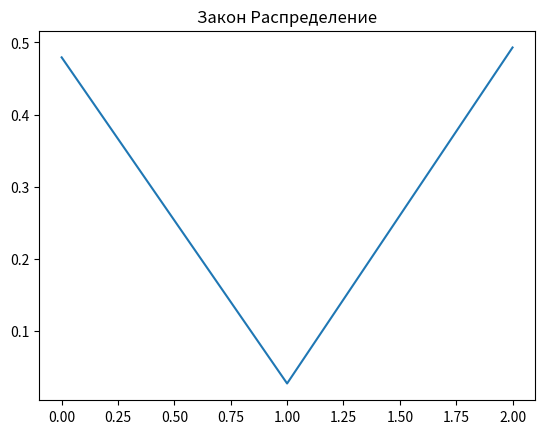

The matplotlib source for this figure:
import random
import numpy as np
import matplotlib.pyplot as plt
import math


def roll():
    die1 = random.randint(1, 6)
    die2 = random.randint(1, 6)
    return die2 + die1


# ставка
# рол
# подсчет
def bet(i):
    print("bet")


def round():
    point = roll()
    round = True
    # ставка
    if point in (7, 11):  # выигрыш
        # проверка ставки
        return True
    if point in (2, 3):  # проигрыш
        # проверка ставки
        return False

    if point == 12:
        return

    # 5 - point
    while round:  # пока не выыпадет 5 или 7
        # ставка
        roll_result = roll()

        if roll_result == point:
            # проверка ставки
            return True
        if roll_result == 7:
            # проверка ставки
            return False


EV_UNIT = 0
average_winings = []
round_history = []
list_intervals_down = []
list_intervals_up = []
mat_ojidanie = 0

experiment = 1000000

win_bet = []
lose_bet = []


def game():
    bet = 1

    capital = 1
    game_number = 0
    game_length = 0
    overall_length = 0

    win = 0
    winnings = 0
    zero = 0
    # loses = 0  # Ожидаемый выигрыш/проигрыш если - то казино в плюсе на эти деньги
    for i in range(experiment):

        game_length += 1

        if capital == 0:
            game_number += 1
            capital = 1
            overall_length += game_length
            game_length = 0

        lets_play = round()

        if lets_play is None:
            round_history.append(0)
            average_winings.append(winnings / (experiment * bet))
            zero += 1
            continue

        if lets_play:
            lose_bet.append(-1)
            round_history.append(-1)
            winnings -= bet
            capital -= bet
        if not lets_play:
            win_bet.append(1)
            round_history.append(1)
            win += 1
            winnings += bet
            capital += bet

        average_winings.append(winnings / (experiment * bet))

    # Построение дов. вероятности
    disp = np.var(round_history)
    for i in range(0, len(round_history) - 1):
        list_intervals_down.append(average_winings[i + 1] - (1.65 / math.sqrt(i + 1)) * disp)
        list_intervals_up.append(average_winings[i + 1] + (1.65 / math.sqrt(i + 1)) * disp)

    # Вывод результатов
    print("Chance to win " + str(win / experiment))
    print("Шанс на ноль " + str(zero / experiment))
    print("Expected Value " + str(winnings))  # Ожидаемый выигрыш/проигрыш если - то казино в плюсе на эти деньги

    EV_per_Unit = winnings / (experiment * bet)

    print("EV per Unit " + str(EV_per_Unit))  # Ожидаемый выигрыш/проигрыш на одну ставку
    House_Edge = EV_per_Unit * 100
    print("House Edge " + str(House_Edge))  # Преимущество /доход заведения (house advantage/house edge, H.A.)

    RTP = 1 + winnings / (experiment * bet)
    print("Return to Player " + str(RTP))  # Процент возврата (Return To Player, RTP)

    EV_per_Unit_Squared = EV_per_Unit ** 2
    EV_per_Squared_Unit = (win / experiment) + ((experiment - win) / experiment)
    VAR = np.var(round_history)  # Дисперсия - возможно
    print("Возможно дисперсия " + str(VAR))

    print("Дисперсия 2 " + str(np.var(round_history)))

    Standart_Deviation = VAR ** 0.5
    print("Среднекватратичное отклонение " + str(Standart_Deviation))

    EV_Units = EV_per_Unit * experiment

    SD_Units = Standart_Deviation * (experiment ** 0.5)
    print("Средний суммарный выигрыш " + str(EV_Units) + "\n"
          + "Его СКО " + str(SD_Units))

    z = 1.65
    VI = z * Standart_Deviation

    confidence_interval_low = RTP - VI / math.sqrt(experiment)
    confidence_interval_up = RTP + VI / math.sqrt(experiment)

    print("дов интервал" + str(confidence_interval_low))
    print("дов интервал врх" + str(confidence_interval_up))
    print("Индекс волатильности игры " + str(VI))
    print("Средняя продолжительность игры " + str(overall_length / game_number))


def build_graphic():
    map = [0.479319, 0.027686, 1 - (0.479319 + 0.027686)]
    # -------график доверительной вероятности----
    # plt.title("График доверительной вероятности")
    # plt.hlines(mat_ojidanie, 0, 10000)
    # plt.plot(list_intervals_down)
    # plt.plot(list_intervals_up)

    # -------график средних выигрышей--------
    # plt.title("График средних выйграшей")
    # plt.plot(average_winings)
    # # медиана
    # plt.hlines(np.median(average_winings), 0, experiment, colors='r', label='Медиана')
    # # график стремится к мат ожиданию
    # a = np.std(average_winings)
    # plt.hlines(a, 0, experiment, colors='b', label='Ско')
    # plt.hlines(-a, 0, experiment, colors='b', label='-Ско')

    # -------график рапспределения выигрышей---------
    plt.title("Закон Распределение")
    plt.plot(map)
    plt.show()


if __name__ == '__main__':
    game()
    build_graphic()
